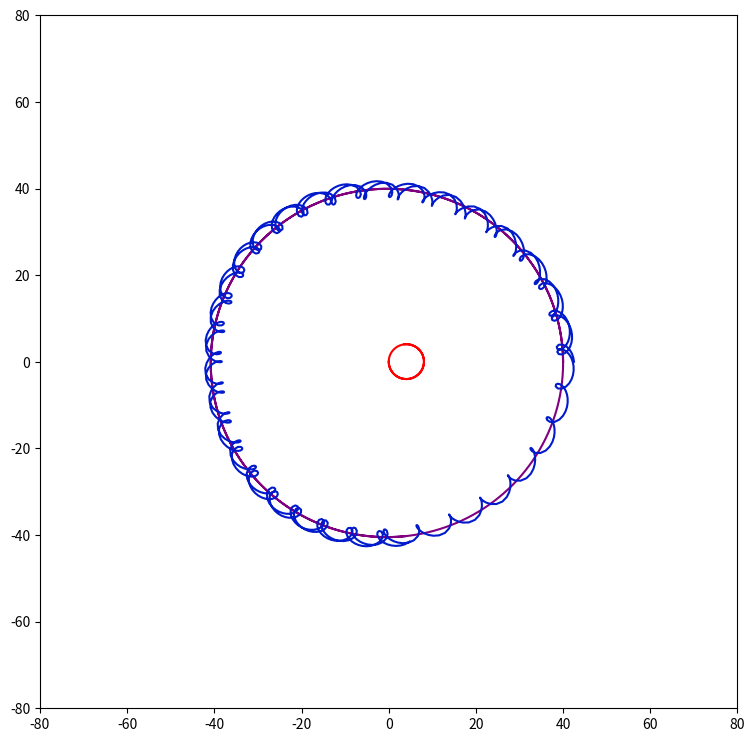

Write the Python code that produced this figure. (Note: this script raises an exception after producing the figure.)
# -*- coding: utf-8 -*-
"""
Created on Sat Apr  4 15:12:15 2020

[redacted]
"""

import math as m
import random as r
import numpy as np
import matplotlib.pyplot as plt
from matplotlib import animation

############################################################################### 
planets = []
planets = [{'mass':1000,'position':[0,0],'velocity':[0,-0.5],'acceleration':[0,0],'color':(1,0,0)},
            {'mass':100,'position':[40,0],'velocity':[0,5],'acceleration':[0,0],'color':(0.5,0,0.5)},
            {'mass':0.01,'position':[42.5,0],'velocity':[0,10],'acceleration':[0,0],'color':(0,0.1,0.8)}]

# planets = [{'mass':100,'position':[40,0],'velocity':[0,0],'acceleration':[0,0],'color':(1,0,0)},
#            {'mass':100,'position':[-40,0],'velocity':[0,-1],'acceleration':[0,0],'color':(0.5,0,0.5)},
#            {'mass':100,'position':[0,40],'velocity':[-1,0],'acceleration':[0,0],'color':(0,0.1,0.8)},
#            {'mass':100,'position':[0,-40],'velocity':[1,0],'acceleration':[0,0],'color':(0.1,0.1,0.1)}]

# planets = [{'mass':640,'position':[-0.97000436*40,0.24308753*40],'velocity':[0.4662036850*4,0.4323657300*4],'acceleration':[0,0],'color':(1,0,0)},
#             {'mass':640,'position':[0.97000436*40,-0.24308753*40],'velocity':[0.4662036850*4,0.4323657300*4],'acceleration':[0,0],'color':(0.5,0,0.5)},
#             {'mass':640,'position':[0,0],'velocity':[-0.93240737*4,-0.86473146*4],'acceleration':[0,0],'color':(0,0.1,0.8)}]
############################################################################### 
# plus_minus=[-1,+1]
# max_mass=1
# max_position=80
# max_velocity=5*m.sqrt(40)

# for i in range(100):
#     random_angle_1 = 2*m.pi*r.random()
#     random_angle_2 = 2*m.pi*r.random()
#     R = max_position*r.random()
#     v = max_velocity/m.sqrt(R)#*r.random()
#     planets.append({'mass':0,'position':[0,0],'velocity':[0,0],'acceleration':[0,0]})
#     planets[i]['mass'] = max_mass*r.random()
#     planets[i]['position'] = [R*m.cos(random_angle_1), R*m.sin(random_angle_1)]
#     planets[i]['velocity'] = [-v*m.sin(random_angle_1), v*m.cos(random_angle_1)]
#     planets[i]['color'] = (0.9*r.random(), 0.9*r.random(), 0.9*r.random())
# planets.append({'mass':1000, 'position':[0,0], 'velocity':[0,0], 'acceleration':[0,0], 'color':(1,0,0)})
############################################################################### 
# plus_minus=[-1,+1]
# max_mass=0.1
# max_position=40
# max_velocity=10.0
# for i in range(100):
#     planets.append({'mass':0,'position':[0,0],'velocity':[0,0],'acceleration':[0,0]})
#     planets[i]['mass'] =max_mass
#     planets[i]['position'] = [-90,r.choice(plus_minus)*max_position*r.random()]
#     planets[i]['velocity'] = [7,0]
#     planets[i]['color'] = (0.9*r.random(),0.9*r.random(),0.9*r.random())
# planets.append({'mass':1000,'position':[0,0],'velocity':[0,0],'acceleration':[0,0],'color':(1,0,0)})
############################################################################### 
# plus_minus=[-1,+1]
# max_mass=0.01
# max_position=10
# max_velocity=10.0
# for i in range(100):
#     planets.append({'mass':0,'position':[0,0],'velocity':[0,0],'acceleration':[0,0]})
#     planets[i]['mass'] =max_mass*r.random()
#     pm=r.choice(plus_minus)
#     planets[i]['position'] = [pm*90,r.choice(plus_minus)*max_position*r.random()]
#     planets[i]['velocity'] = [-pm*5,0]
#planets.append({'mass':1000,'position':[0,0],'velocity':[0,0],'acceleration':[0,0]})
############################################################################### 
records = []
for planet in planets:    
    records.append({'pos_x':[planet['position'][0]],'pos_y':[planet['position'][1]],'color':planet['color']})
###############################################################################    
dt = 0.1
G = 1
time = 100
size = 40*2
def distance(pos1,pos2):
    D = m.sqrt((pos1[0]-pos2[0])**2+(pos1[1]-pos2[1])**2)
    return D
############################################################################### 
def gravity():
    for planet_1 in planets:
        a = [0,0]
        for planet_2 in planets:
            if planet_1 == planet_2:
                pass
            else:
                for i in range(2):
                    a[i] += -G*planet_2['mass']/(distance(planet_1['position'],planet_2['position'])**3)*(planet_1['position'][i]-planet_2['position'][i])
                planet_1['acceleration'] = a
                
def velocity():
    for planet in planets:
        for i in range(2):
            planet['velocity'][i] += planet['acceleration'][i]*dt

def position():
    for planet in planets:
        for i in range(2):
            planet['position'][i] += planet['velocity'][i]*dt
Xmesh, Ymesh = np.meshgrid(np.linspace(-size, size, 100), np.linspace(-size, size, 100))
potential_list=[]
def potential():
    U = 0
    for planet in planets:
        U += -G*planet['mass']/np.sqrt((planet['position'][0]-Xmesh)**2+(planet['position'][1]-Ymesh)**2)
    potential_list.append(U)
def recorded():
    for i in range(len(planets)):    
        records[i]['pos_x'].append(planets[i]['position'][0])
        records[i]['pos_y'].append(planets[i]['position'][1])
###############################################################################         
for i in range(int(time/dt)): 
    print(i/int(time/dt)*100)     
    gravity()
    velocity()
    position()
    recorded()
    potential()
###############################################################################   

plt.figure(figsize=(9, 9)) 
for record in records:
    plt.plot(record['pos_x'],record['pos_y'],'-',color=record['color'])
    
plt.xlim([-size, size])
plt.ylim([-size, size])
plt.show()
############################################################################### 
t = np.arange(0,time+dt,dt)

from mpl_toolkits.mplot3d import Axes3D

fig = plt.figure(figsize=(9, 9))
ax = fig.gca(projection='3d')
for record in records:
    ax.plot(record['pos_x'],record['pos_y'],t,'-',color=record['color'])

plt.xlim([-size, size])
plt.ylim([-size, size])
plt.show()
############################################################################### 
# First set up the figure, the axis, and the plot element we want to animate
fig = plt.figure(figsize=(9, 9))
ax = plt.axes(xlim=(-size, size), ylim=(-size, size))
ax.set_title('Gravity Simulation 0.0fs', fontsize=20)
line=[]
point=[]
for i in range(len(planets)):
    line.append([])
    point.append([])
    
    line[i], = ax.plot([], [], lw=2,color=planets[i]['color'],alpha=0.7)
    point[i], = ax.plot([], [], 'o',color=planets[i]['color'])
# initialization function: plot the background of each frame
def init():
    for j in range(len(line)):
        line[j].set_data([], [])
    return line

# animation function.  This is called sequentially
def animate(i):
    ax.set_title('Gravity Simulation %.1fs'%i, fontsize=20)
    for j in range(len(line)):
        line[j].set_data(records[j]['pos_x'][:i*int(1/dt)], records[j]['pos_y'][:i*int(1/dt)])
        point[j].set_data(records[j]['pos_x'][i*int(1/dt)], records[j]['pos_y'][i*int(1/dt)])
    return line

# call the animator.  blit=True means only re-draw the parts that have changed.
anim = animation.FuncAnimation(fig, animate,
                      frames=time, interval=10,
                      blit=True)
anim.save('dynamic_images.gif',fps=60)

plt.show()
############################################################################### 


############################################################################### 
# First set up the figure, the axis, and the plot element we want to animate

fig2 = plt.figure(figsize=(11, 9))
ax2 = plt.axes(xlim=(-size, size), ylim=(-size, size))
ax2.set_title('Gravity Simulation 0.0fs', fontsize=20)

all_potential_list = np.array([])
for i in range(time):
    all_potential_list = np.concatenate((all_potential_list,potential_list[i*int(1/dt)]), axis=None)

level = np.linspace(all_potential_list.reshape(-1, 1).min()/50, all_potential_list.reshape(-1, 1).max(), 50)
cp=ax2.contourf(Xmesh, Ymesh, potential_list[0],levels = level)#, cmap = 'plasma')
fig2.colorbar(cp)   
# initialization function: plot the background of each frame


# animation function.  This is called sequentially
def animate2(i):
    ax2.clear()
    ax2.set_title('Gravity Simulation %.1fs'%i, fontsize=20)
    ax2.contourf(Xmesh, Ymesh, potential_list[i*int(1/dt)],levels = level)#, cmap = 'plasma')
    #C=ax2.contour(Xmesh, Ymesh, potential_list[i*int(1/dt)], 20, colors='black',levels = level, linewidth=.5)
    #ax2.clabel(C, inline=1, fontsize=10)
  
    

# call the animator.  blit=True means only re-draw the parts that have changed.
anim2 = animation.FuncAnimation(fig2, animate2,
                      frames=time, interval=10,
                      blit=False)
anim2.save('dynamic_images2.gif',fps=60)

plt.show()